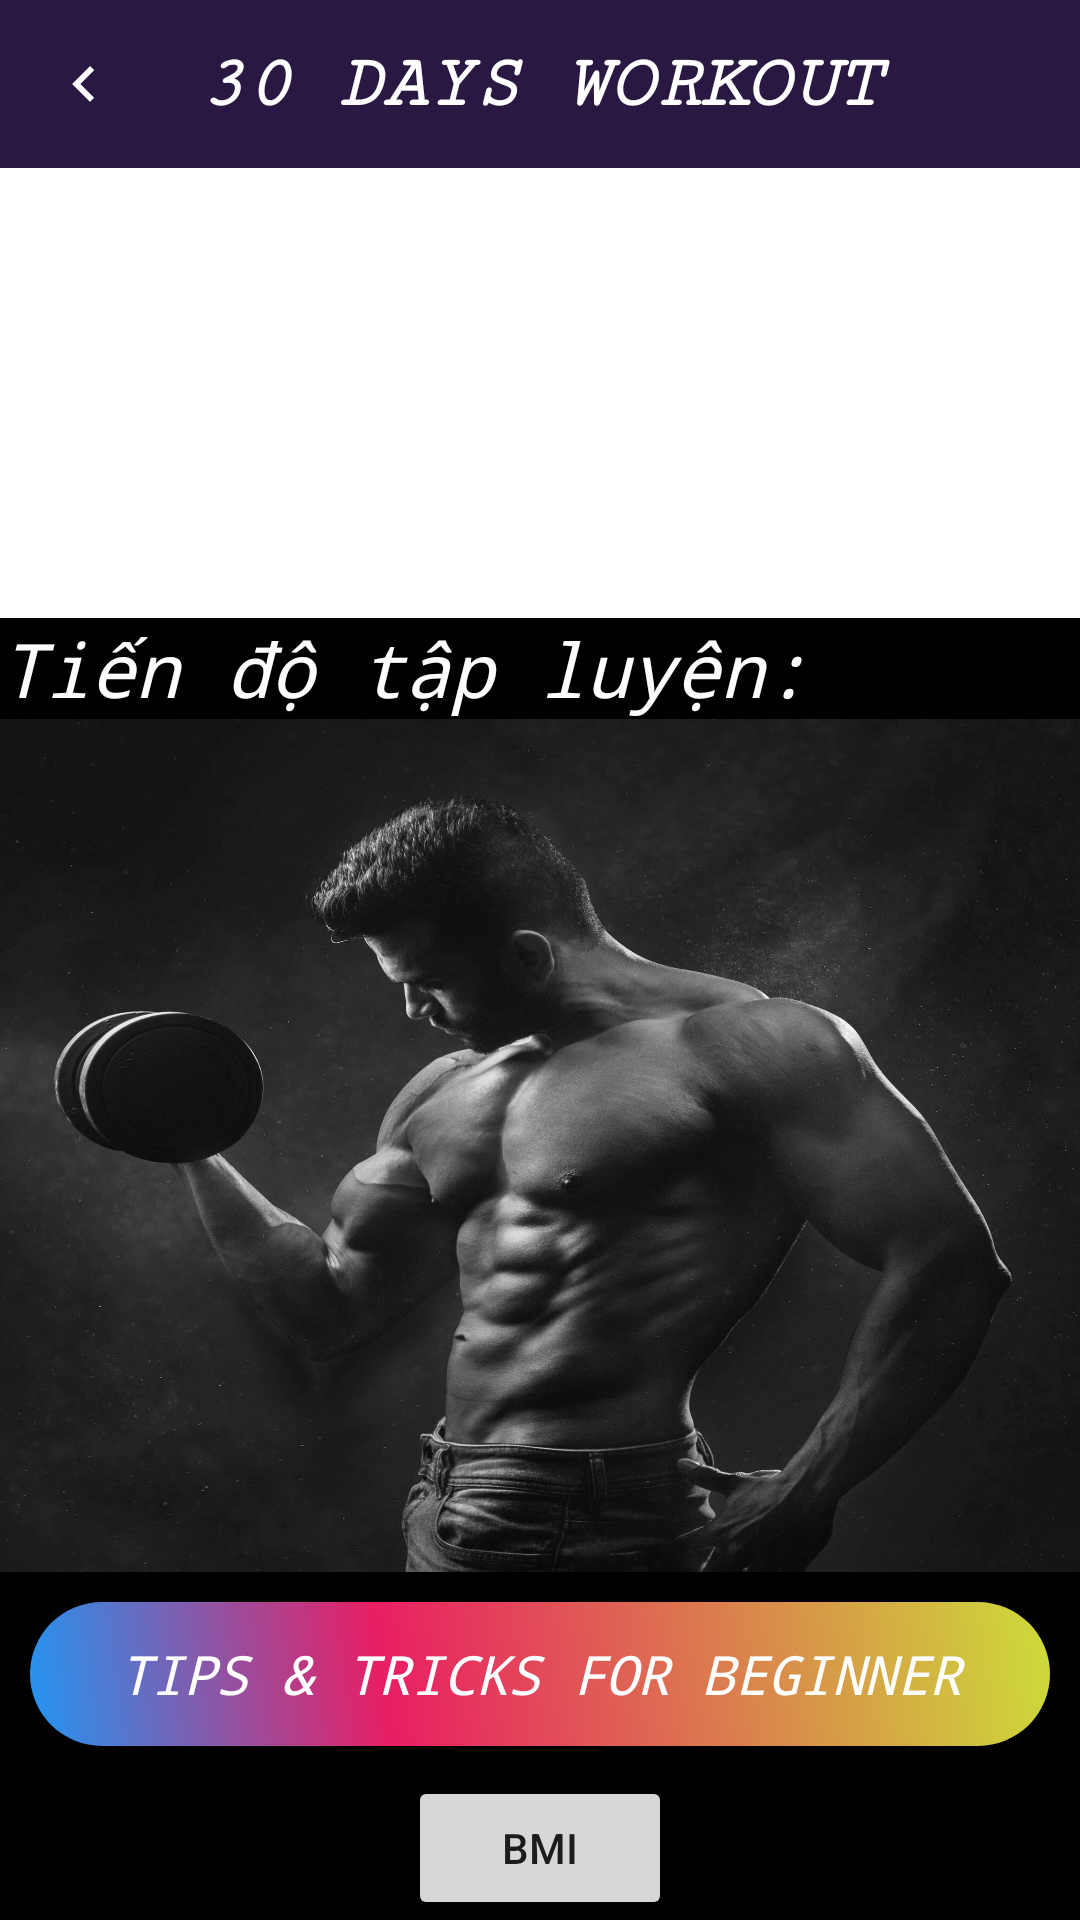

Write the Android layout XML for this screen, with the resource values it uses.
<!-- AndroidManifest.xml: application theme Theme.Workout30days -->
<!-- res/layout/activity_main.xml -->
<?xml version="1.0" encoding="utf-8"?>
<LinearLayout xmlns:android="http://schemas.android.com/apk/res/android"
    xmlns:tools="http://schemas.android.com/tools"
    android:layout_width="match_parent"
    android:layout_height="match_parent"
    android:gravity="center_horizontal"
    android:orientation="vertical"
    tools:context=".view.MainActivity">

    <androidx.appcompat.widget.Toolbar
        android:layout_width="fill_parent"
        android:layout_height="?attr/actionBarSize"
        android:background="@color/colorPrimaryDark"
        android:theme="@style/ThemeOverlay.AppCompat.Dark.ActionBar">


        <ImageView
            android:layout_width="wrap_content"
            android:layout_height="wrap_content"
            android:onClick="exit"
            android:scaleType="fitXY"
            android:src="@drawable/ic_baseline_keyboard_arrow_left_25" />

        <TextView
            android:layout_width="wrap_content"
            android:layout_height="wrap_content"
            android:layout_gravity="center"
            android:fontFamily="serif-monospace"
            android:gravity="center"
            android:text=" 30 days workout "
            android:textAllCaps="true"
            android:textColor="#fff"
            android:textSize="25sp"
            android:textStyle="bold|italic" />

    </androidx.appcompat.widget.Toolbar>

    <ImageView
        android:id="@+id/image"
        android:layout_width="match_parent"
        android:layout_height="150dp"
        android:scaleType="centerCrop"
        android:src="@drawable/main_activity_banner" />

    <TextView
        android:id="@+id/txt"
        android:layout_width="fill_parent"
        android:layout_height="wrap_content"
        android:background="#000000"
        android:fontFamily="monospace"
        android:text="Tiến độ tập luyện:"
        android:textColor="#FDFDFD"
        android:textSize="25sp"
        android:textStyle="italic" />

    <androidx.recyclerview.widget.RecyclerView
        android:id="@+id/rv_day"
        android:layout_width="match_parent"
        android:layout_height="wrap_content"
        android:layout_weight="1"
        android:background="@drawable/main_activity_banner2" />

    <LinearLayout
        android:layout_width="fill_parent"
        android:layout_height="wrap_content"
        android:background="#000000"
        android:orientation="vertical">

        <Button
            android:id="@+id/youtube"
            android:layout_width="fill_parent"
            android:layout_height="wrap_content"
            android:layout_marginLeft="10dp"
            android:layout_marginTop="10dp"
            android:layout_marginRight="10dp"
            android:layout_marginBottom="10dp"
            android:background="@drawable/btn"
            android:fontFamily="monospace"
            android:text="Tips &amp; tricks for beginner"
            android:textAllCaps="true"
            android:textColor="#fff"
            android:textSize="18sp"
            android:textStyle="italic" />

        <Button
            android:id="@+id/btn_bmi"
            android:layout_width="wrap_content"
            android:layout_height="wrap_content"
            android:layout_gravity="center"
            android:text="BMI" />
    </LinearLayout>
</LinearLayout>
<!-- resources referenced by this layout -->
<resources>
  <color name="colorPrimaryDark">#291842</color>
  <!-- drawable btn (drawable) -->
  <?xml version="1.0" encoding="utf-8"?>
  <shape xmlns:android="http://schemas.android.com/apk/res/android">
      android:shape="rectangle">
      <corners android:radius="50dp"/>
      <gradient
          android:angle="45"
          android:centerColor="#E91E63"
          android:centerX="35%"
          android:endColor="#CDDC39"
          android:startColor="#2196F3"
          android:type="linear"/>
      <padding
          android:bottom="0dp"
          android:left="0dp"
          android:right="0dp"
          android:top="0dp"/>
      <size
          android:width="150dp"
          android:height="25dp"/>
  </shape>
  <!-- drawable ic_baseline_keyboard_arrow_left_25 (drawable) -->
  <vector android:height="24dp" android:tint="#FFFFFF"
      android:viewportHeight="24" android:viewportWidth="24"
      android:width="24dp" xmlns:android="http://schemas.android.com/apk/res/android">
    <path android:fillColor="@android:color/white" android:pathData="M15.41,16.59L10.83,12l4.58,-4.59L14,6l-6,6 6,6 1.41,-1.41z"/>
  </vector>
  <!-- drawable main_activity_banner2: jpg bitmap (drawable, 432067 bytes) -->
  <style name="Theme.Workout30days" parent="Theme.MaterialComponents.DayNight.DarkActionBar">
          
          <item name="colorPrimary">@color/purple_500</item>
          <item name="colorPrimaryVariant">@color/purple_700</item>
          <item name="colorOnPrimary">@color/white</item>
          
          <item name="colorSecondary">@color/teal_200</item>
          <item name="colorSecondaryVariant">@color/teal_700</item>
          <item name="colorOnSecondary">@color/black</item>
          
          <item name="android:statusBarColor" tools:targetApi="l">?attr/colorPrimaryVariant</item>
          
      </style>
  <color name="purple_500">#FF6200EE</color>
  <color name="purple_700">#FF3700B3</color>
  <color name="white">#FFFFFFFF</color>
  <color name="teal_200">#FF03DAC5</color>
  <color name="teal_700">#FF018786</color>
  <color name="black">#FF000000</color>
</resources>
